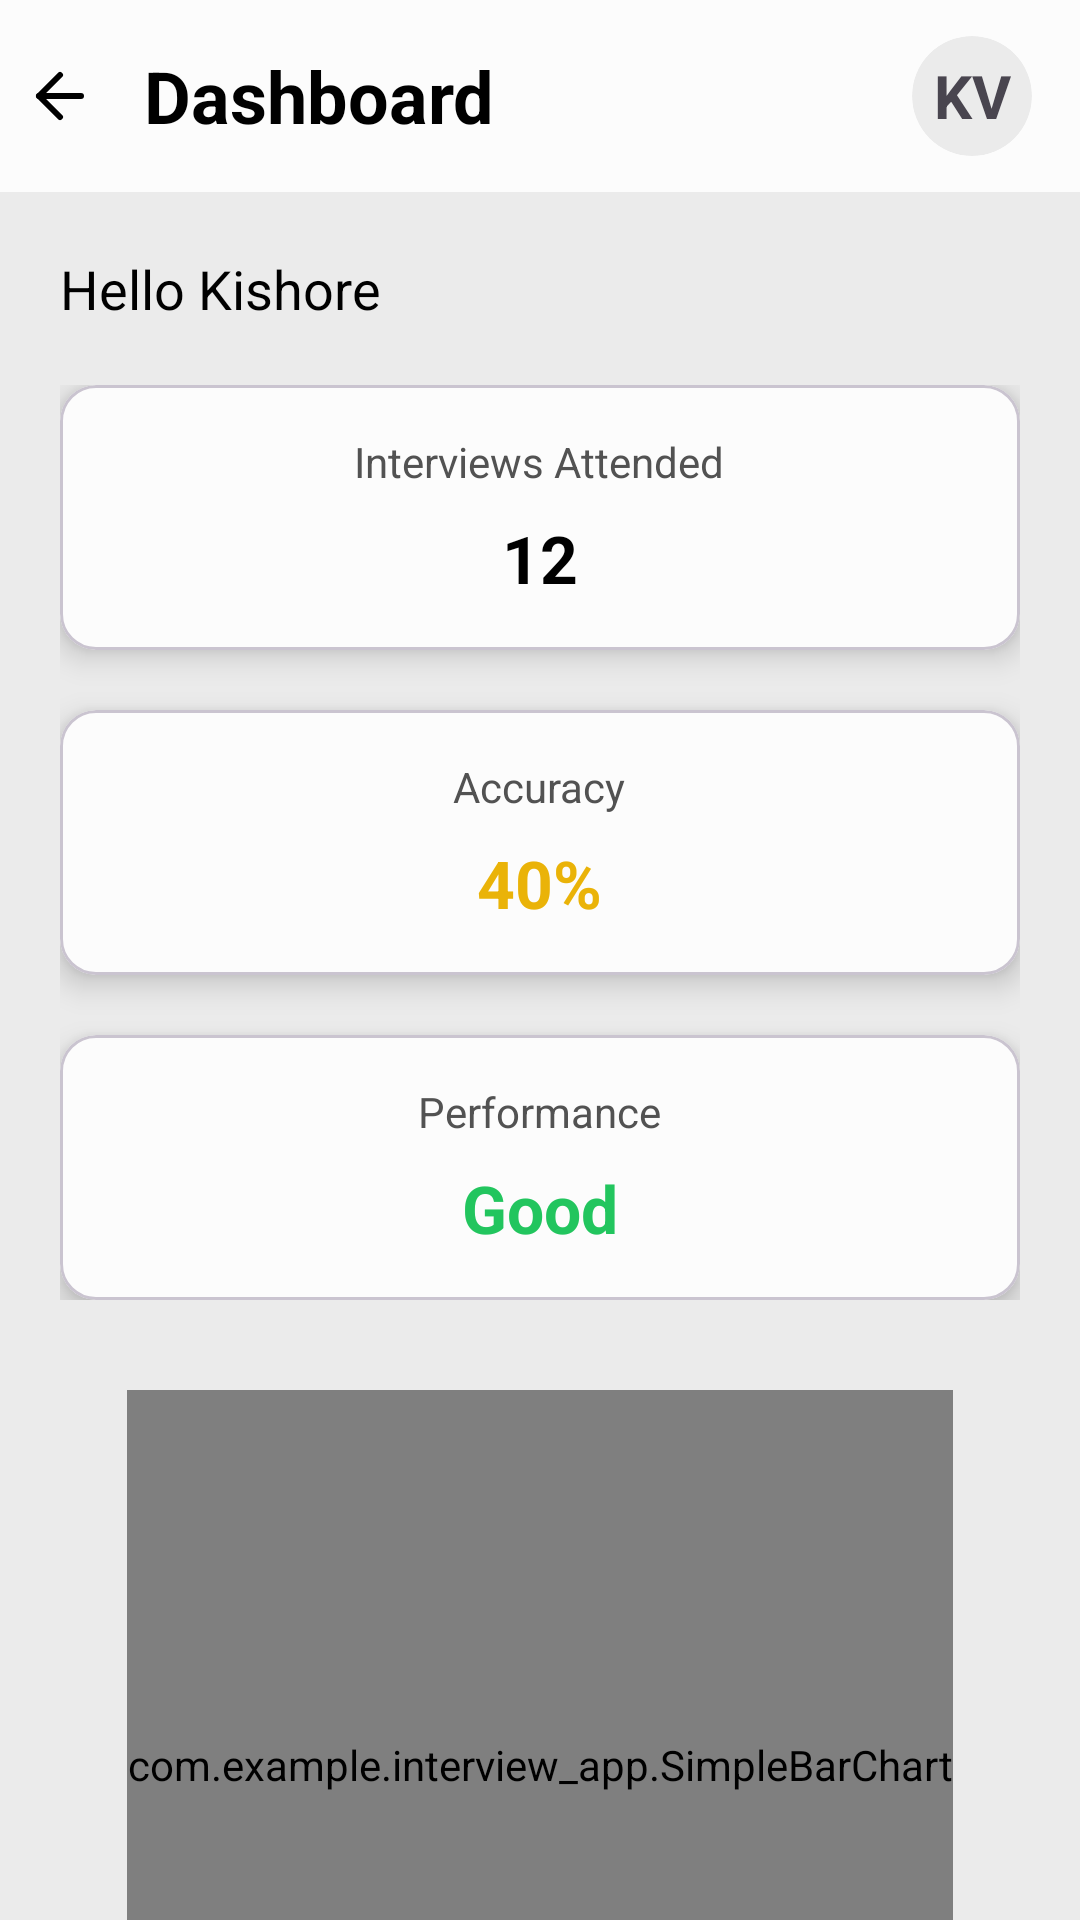

The Android layout XML behind this screen, and the referenced resources:
<!-- AndroidManifest.xml: application theme Theme.Interview_app -->
<!-- res/layout/activity_dashboard.xml -->
<?xml version="1.0" encoding="utf-8"?>
<LinearLayout xmlns:android="http://schemas.android.com/apk/res/android"
    xmlns:app="http://schemas.android.com/apk/res-auto"
    xmlns:tools="http://schemas.android.com/tools"
    android:layout_width="match_parent"
    android:layout_height="match_parent"
    android:orientation="vertical"
    android:background="@color/background"
    tools:context=".DashboardActivity">


    <com.google.android.material.appbar.MaterialToolbar
        android:id="@+id/topAppBar"
        android:layout_width="match_parent"
        android:layout_height="?attr/actionBarSize"
        android:background="@color/background"
        app:elevation="8dp"
        app:contentInsetStart="0dp"
        app:contentInsetEnd="0dp"
        app:popupTheme="@style/ThemeOverlay.MaterialComponents.Light">

        <LinearLayout
            android:layout_width="match_parent"
            android:layout_height="match_parent"
            android:orientation="horizontal"
            android:gravity="center_vertical">

            <ImageButton
                android:id="@+id/backButton"
                android:layout_width="40dp"
                android:layout_height="40dp"
                android:background="?attr/selectableItemBackgroundBorderless"
                android:src="@drawable/ic_arrow_back"
                android:contentDescription="Back" />

            <TextView
                android:id="@+id/titleText"
                android:layout_width="wrap_content"
                android:layout_height="wrap_content"
                android:text="Dashboard"
                android:textSize="24sp"
                android:textStyle="bold"
                android:layout_marginStart="8dp"
                android:textColor="@color/foreground" />

            <View
                android:layout_width="0dp"
                android:layout_height="0dp"
                android:layout_weight="1" />

            <TextView
                android:id="@+id/profileImage"
                android:layout_width="40dp"
                android:layout_height="40dp"
                android:layout_marginEnd="16dp"
                android:scaleType="centerCrop"
                android:text="KV"
                android:layout_gravity="center"
                android:gravity="center"
                android:textSize="20sp"
                android:textStyle="bold"
                android:background="@drawable/circle_bg"
                android:clipToOutline="true"
                android:contentDescription="Profile" />
        </LinearLayout>
    </com.google.android.material.appbar.MaterialToolbar>

    
    <ScrollView
        android:layout_width="match_parent"
        android:layout_height="match_parent"
        android:scrollbars="none">

        <LinearLayout
            android:layout_width="match_parent"
            android:layout_height="wrap_content"
            android:orientation="vertical"
            android:paddingHorizontal="20dp"
            android:paddingTop="20dp"
            android:paddingBottom="100dp"
            android:background="@color/secondary">


            <TextView
                android:id="@+id/greetText"
                android:layout_width="wrap_content"
                android:layout_height="wrap_content"
                android:text="Hello Kishore"
                android:textSize="18sp"
                android:textColor="@color/secondary_foreground"
                android:layout_marginBottom="20dp" />

            
            <LinearLayout
                android:layout_width="match_parent"
                android:layout_height="wrap_content"
                android:orientation="vertical"
                android:dividerPadding="10dp"
                android:showDividers="none">

                
                <com.google.android.material.card.MaterialCardView
                    android:layout_width="match_parent"
                    android:layout_height="wrap_content"
                    android:layout_marginBottom="20dp"
                    app:cardCornerRadius="12dp"
                    app:cardElevation="6dp"
                    android:clickable="true"
                    android:focusable="true"
                    app:rippleColor="@color/primary"
                    app:cardBackgroundColor="@color/background">

                    <LinearLayout
                        android:layout_width="match_parent"
                        android:layout_height="wrap_content"
                        android:orientation="vertical"
                        android:padding="16dp"
                        android:gravity="center">

                        <TextView
                            android:layout_width="wrap_content"
                            android:layout_height="wrap_content"
                            android:text="Interviews Attended"
                            android:textSize="14sp"
                            android:textColor="@color/muted_foreground" />

                        <TextView
                            android:id="@+id/interviewsAttend"
                            android:layout_width="wrap_content"
                            android:layout_height="wrap_content"
                            android:layout_marginTop="8dp"
                            android:text="12"
                            android:textSize="22sp"
                            android:textStyle="bold"
                            android:textColor="@color/foreground" />
                    </LinearLayout>
                </com.google.android.material.card.MaterialCardView>

                
                <com.google.android.material.card.MaterialCardView
                    android:id="@+id/accuracyCard"
                    android:layout_width="match_parent"
                    android:layout_height="wrap_content"
                    android:layout_marginBottom="20dp"
                    app:cardCornerRadius="12dp"
                    app:cardElevation="6dp"
                    android:clickable="true"
                    android:focusable="true"
                    app:rippleColor="@color/yellow_500"
                    app:cardBackgroundColor="@color/background">

                    <LinearLayout
                        android:layout_width="match_parent"
                        android:layout_height="wrap_content"
                        android:orientation="vertical"
                        android:padding="16dp"
                        android:gravity="center">

                        <TextView
                            android:layout_width="wrap_content"
                            android:layout_height="wrap_content"
                            android:text="Accuracy"
                            android:textSize="14sp"
                            android:textColor="@color/muted_foreground" />

                        <TextView
                            android:id="@+id/accuracy"
                            android:layout_width="wrap_content"
                            android:layout_height="wrap_content"
                            android:layout_marginTop="8dp"
                            android:text="40%"
                            android:textSize="22sp"
                            android:textStyle="bold"
                            android:textColor="@color/yellow_500" />
                    </LinearLayout>
                </com.google.android.material.card.MaterialCardView>

                
                <com.google.android.material.card.MaterialCardView
                    android:id="@+id/performanceCard"
                    android:layout_width="match_parent"
                    android:layout_height="wrap_content"
                    app:cardCornerRadius="12dp"
                    app:cardElevation="6dp"
                    android:clickable="true"
                    android:focusable="true"
                    app:rippleColor="@color/green_500"
                    app:cardBackgroundColor="@color/background">

                    <LinearLayout
                        android:layout_width="match_parent"
                        android:layout_height="wrap_content"
                        android:orientation="vertical"
                        android:padding="16dp"
                        android:gravity="center">

                        <TextView
                            android:layout_width="wrap_content"
                            android:layout_height="wrap_content"
                            android:text="Performance"
                            android:textSize="14sp"
                            android:textColor="@color/muted_foreground" />

                        <TextView
                            android:id="@+id/performancetv"
                            android:layout_width="wrap_content"
                            android:layout_height="wrap_content"
                            android:text="Good"
                            android:layout_marginTop="8dp"
                            android:textSize="22sp"
                            android:textStyle="bold"
                            android:textColor="@color/green_500" />
                    </LinearLayout>
                </com.google.android.material.card.MaterialCardView>
            </LinearLayout>

            
            <com.example.interview_app.SimpleBarChart
                android:id="@+id/barChart"
                android:layout_width="wrap_content"
                android:layout_height="250dp"
                android:layout_gravity="center_horizontal"
                android:layout_marginTop="30dp"
                />
        </LinearLayout>
    </ScrollView>
</LinearLayout>
<!-- resources referenced by this layout -->
<resources>
  <color name="background">#FCFCFC</color>
  <color name="foreground">#000000</color>
  <color name="green_500">#22c55e</color>
  <color name="muted_foreground">#525252</color>
  <color name="primary">#000000</color>
  <color name="secondary">#EBEBEB</color>
  <color name="secondary_foreground">#000000</color>
  <color name="yellow_500">#eab308</color>
  <!-- drawable circle_bg (drawable) -->
  <shape xmlns:android="http://schemas.android.com/apk/res/android" android:shape="oval">
      <solid android:color="@color/secondary" />
  </shape>
  <!-- drawable ic_arrow_back (drawable) -->
  <vector xmlns:android="http://schemas.android.com/apk/res/android"
      android:width="24dp"
      android:height="24dp"
      android:viewportWidth="24"
      android:viewportHeight="24"
      android:tint="@color/accent_foreground">
  
      <path
          android:fillColor="@android:color/transparent"
          android:strokeColor="@android:color/black"
          android:strokeWidth="2"
          android:strokeLineCap="round"
          android:strokeLineJoin="round"
          android:pathData="M12,19L5,12L12,5" />
  
      <path
          android:fillColor="@android:color/transparent"
          android:strokeColor="@android:color/black"
          android:strokeWidth="2"
          android:strokeLineCap="round"
          android:strokeLineJoin="round"
          android:pathData="M19,12H5" />
  </vector>
  <style name="Theme.Interview_app" parent="Base.Theme.Interview_app" />
  <color name="accent_foreground">#000000</color>
  <style name="Base.Theme.Interview_app" parent="Theme.Material3.DayNight.NoActionBar">
          
          
      </style>
</resources>
